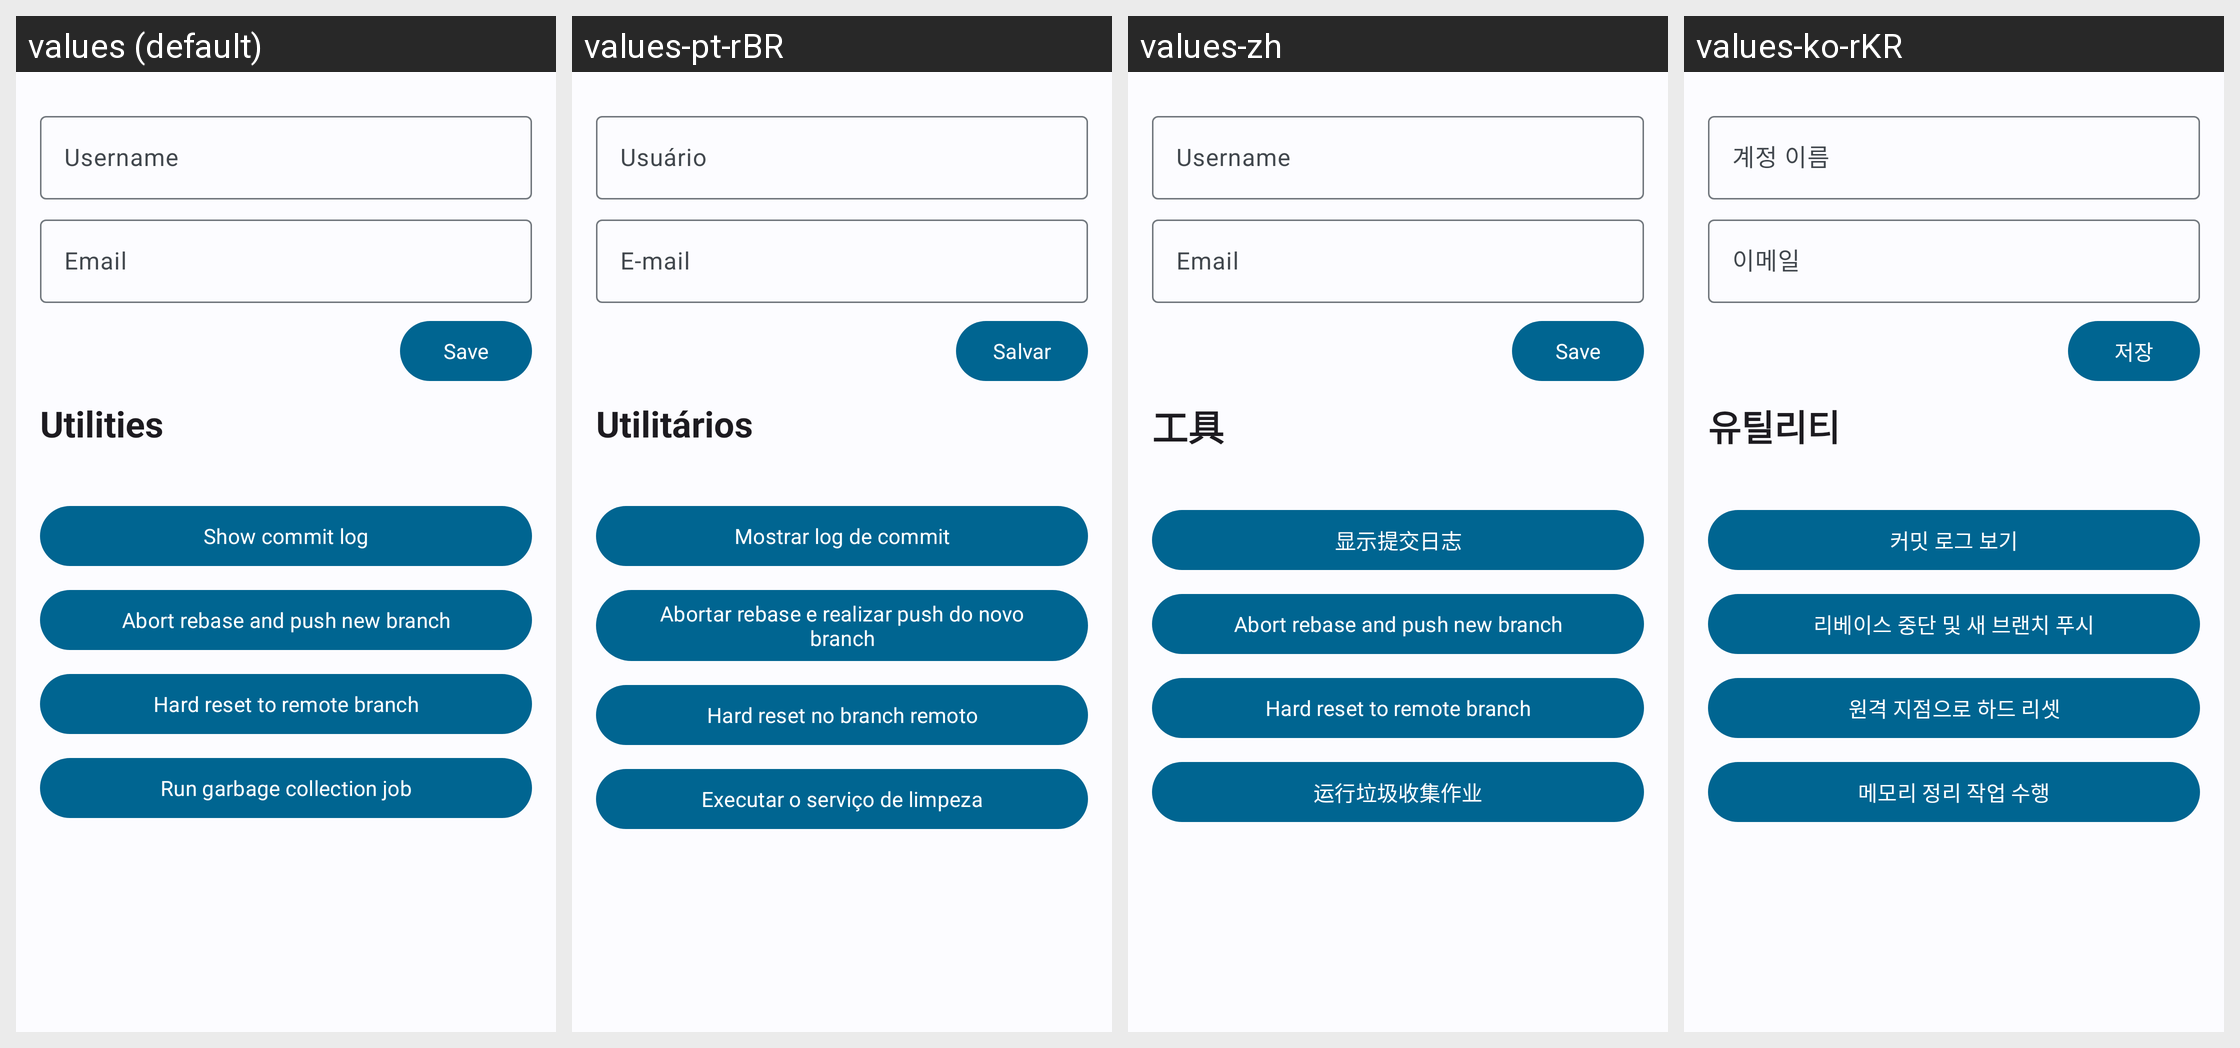

Translations of the strings shown on this Android screen, per locale in the grid:
Android screen res/layout/activity_git_config.xml rendered under 4 locales, left to right: values (default), values-pt-rBR, values-zh, values-ko-rKR. Device: Nexus 5 (rendered at 1080×1920; each locale shown at half size, 540×960, under a caption strip naming it); theme AppThemeM3.
Other locales in the repository, not shown: values-ar, values-cs, values-de, values-es, values-es-rES, values-fr, values-gl, values-he, values-it, values-ja, values-pl-rPL, values-ru, values-sr, values-uk-rUA, values-zh-rCH, values-zh-rCN, values-zh-rTW.
Strings drawn on this screen, with the default value and each locale's value (text and hints the layout hard-codes, and strings that could not be matched under every locale, appear in the picture but are not listed):

git_user_name_hint
  values: Username
  values-pt-rBR: Usuário
  values-zh: Username
  values-ko-rKR: 계정 이름

git_user_email
  values: Email
  values-pt-rBR: E-mail
  values-zh: Email
  values-ko-rKR: 이메일

crypto_save
  values: Save
  values-pt-rBR: Salvar
  values-zh: Save
  values-ko-rKR: 저장

abort_rebase
  values: Abort rebase and push new branch
  values-pt-rBR: Abortar rebase e realizar push do novo branch
  values-zh: Abort rebase and push new branch
  values-ko-rKR: 리베이스 중단 및 새 브랜치 푸시

reset_to_remote
  values: Hard reset to remote branch
  values-pt-rBR: Hard reset no branch remoto
  values-zh: Hard reset to remote branch
  values-ko-rKR: 원격 지점으로 하드 리셋
